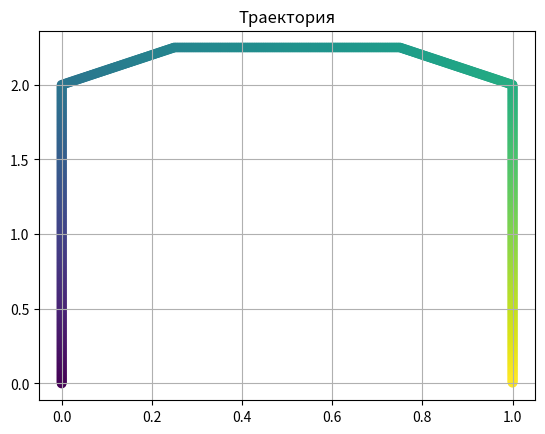
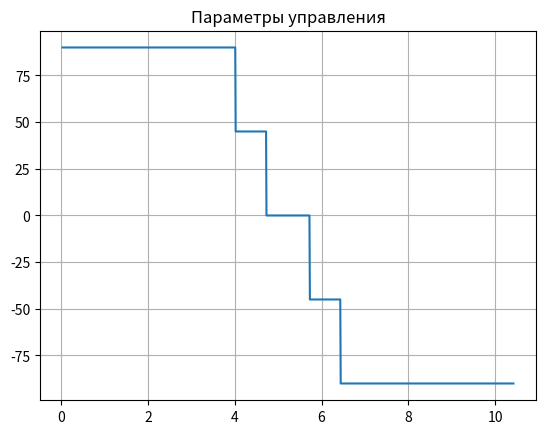

These charts were generated, in order, by the following Python code:


import numpy as np
from numpy.typing import NDArray
from matplotlib import pyplot as plt


class TrajGenGPR(object):


    def __init__(self, dt: float,  scan_vel: float, turning_vel: float = None) -> None:
        
        self.dt = dt
        self.scan_vel = scan_vel
        if turning_vel is None:
            self.turning_vel = scan_vel
        else:
            self.turning_vel = turning_vel

        self.traj = None
        self.control = None


    def gen_gpr_scanning_traj(self, points: NDArray, line_types: list, gpr_flags: list):
        """Сгенерировать всю траекторию движения МР, с метками времени и флажками включения георадара."""
        is_first_iter = True
        scan_traj = np.empty((0,3)) # time/x/y/gpr_flags
        line_types = ['pass'] + line_types
        gpr_flags = [0] + gpr_flags
        
        for idx in range(1, np.shape(points)[0]):
            p_start = points[idx - 1]
            p_end = points[idx]
            
            if line_types[idx] == 'l':
                if is_first_iter is True:
                    section_points = self.gen_line(p1=p_start, p2=p_end, init_time=0)
                    is_first_iter = False
                else:
                    section_points = self.gen_line(p1=p_start, p2=p_end, init_time=scan_traj[-1][0])

            if line_types[idx] == 'c':
                continue

            # n = section_points.shape[0]
            # g_flags = gpr_flags[idx] + np.zeros((n,1))
            # part_traj = np.hstack((section_points, g_flags))
            # scan_traj = np.vstack((scan_traj, part_traj))
            scan_traj = np.vstack((scan_traj, section_points))

        self.traj = scan_traj
        return scan_traj

            

    def gen_line(self, p1: NDArray, p2: NDArray, init_time: float) -> NDArray:
        """Сгенерировать отрезок прямой на плоскости между двумя опорными точками."""
        step =  self.scan_vel * self.dt
        len_line = np.sqrt((p2[0] - p1[0])**2 + (p2[1] - p1[1])**2) 
        dir_vec = np.array([p2[0] - p1[0], p2[1] - p1[1]])
        dir_vec *= 1 / len_line

        n = int(np.ceil(len_line / step))
        t_arr = init_time + np.array([ idx*self.dt for idx in range(1,n+1)])
        x_arr = np.array([ p1[0] + idx*dir_vec[0]*step for idx in range(n)])
        y_arr = np.array([ p1[1] + idx*dir_vec[1]*step for idx in range(n)])

        t_arr = t_arr.reshape((n,1))
        x_arr = x_arr.reshape((n,1))
        y_arr = y_arr.reshape((n,1))
        return np.hstack((t_arr, x_arr, y_arr))


    def control_from_traj(self, traj: NDArray):
        
        theta = [0, 0]  
        omega = [0, 0]
        vel = [0, 0]
        for idx in range(2, traj.shape[0]):
            dx_dt = (traj[idx][1] - traj[idx-1][1]) / self.dt
            dy_dt = (traj[idx][2] - traj[idx-1][2]) / self.dt
            pr_dx_dt = (traj[idx-1][1] - traj[idx-2][1]) / self.dt
            pr_dy_dt = (traj[idx-1][2] - traj[idx-2][2]) / self.dt
            # vel.append(np.sqrt)
            ang = np.arctan2(dy_dt, dx_dt)
            pr_ang = np.arctan2(pr_dy_dt, pr_dx_dt)
            omega.append((ang-pr_ang)/self.dt)
            theta.append(ang)
            vel.append(np.sqrt(dx_dt**2 + dy_dt**2))
        
        n = traj.shape[0]
        theta = np.array(theta).reshape((n,1))
        omega = np.array(omega).reshape((n,1))
        vel = np.array(vel).reshape((n,1))
        return np.hstack((theta, omega, vel))
    
    
    def etalon_from_latest_calcs(self):
        ctrl = self.control_from_traj(self.traj)
        return np.hstack((self.traj, ctrl))
    


if __name__ == '__main__':
    tj = TrajGenGPR(dt=0.01, scan_vel=0.5)

    points = np.array([[0,0],[0,2],[0.25,2.25],[0.75,2.25], [1,2], [1,0]])
    l_types = ['l', 'l', 'l', 'l', 'l']
    gpr_flags = [1,0,1,1,1,1,1]
    traj = tj.gen_gpr_scanning_traj(points=points, line_types=l_types, gpr_flags=gpr_flags)

    plt.figure('Траектория')
    plt.title('Траектория')
    plt.scatter(traj[:, 1], traj[:,2], c=traj[:, 0])
    plt.grid()

    ctrl = tj.control_from_traj(traj)

    plt.figure('Параметры управления')
    plt.title('Параметры управления')
    plt.plot(traj[:, 0][2:], ctrl[:, 0][2:]*180/np.pi)
    plt.grid()
    plt.show()

